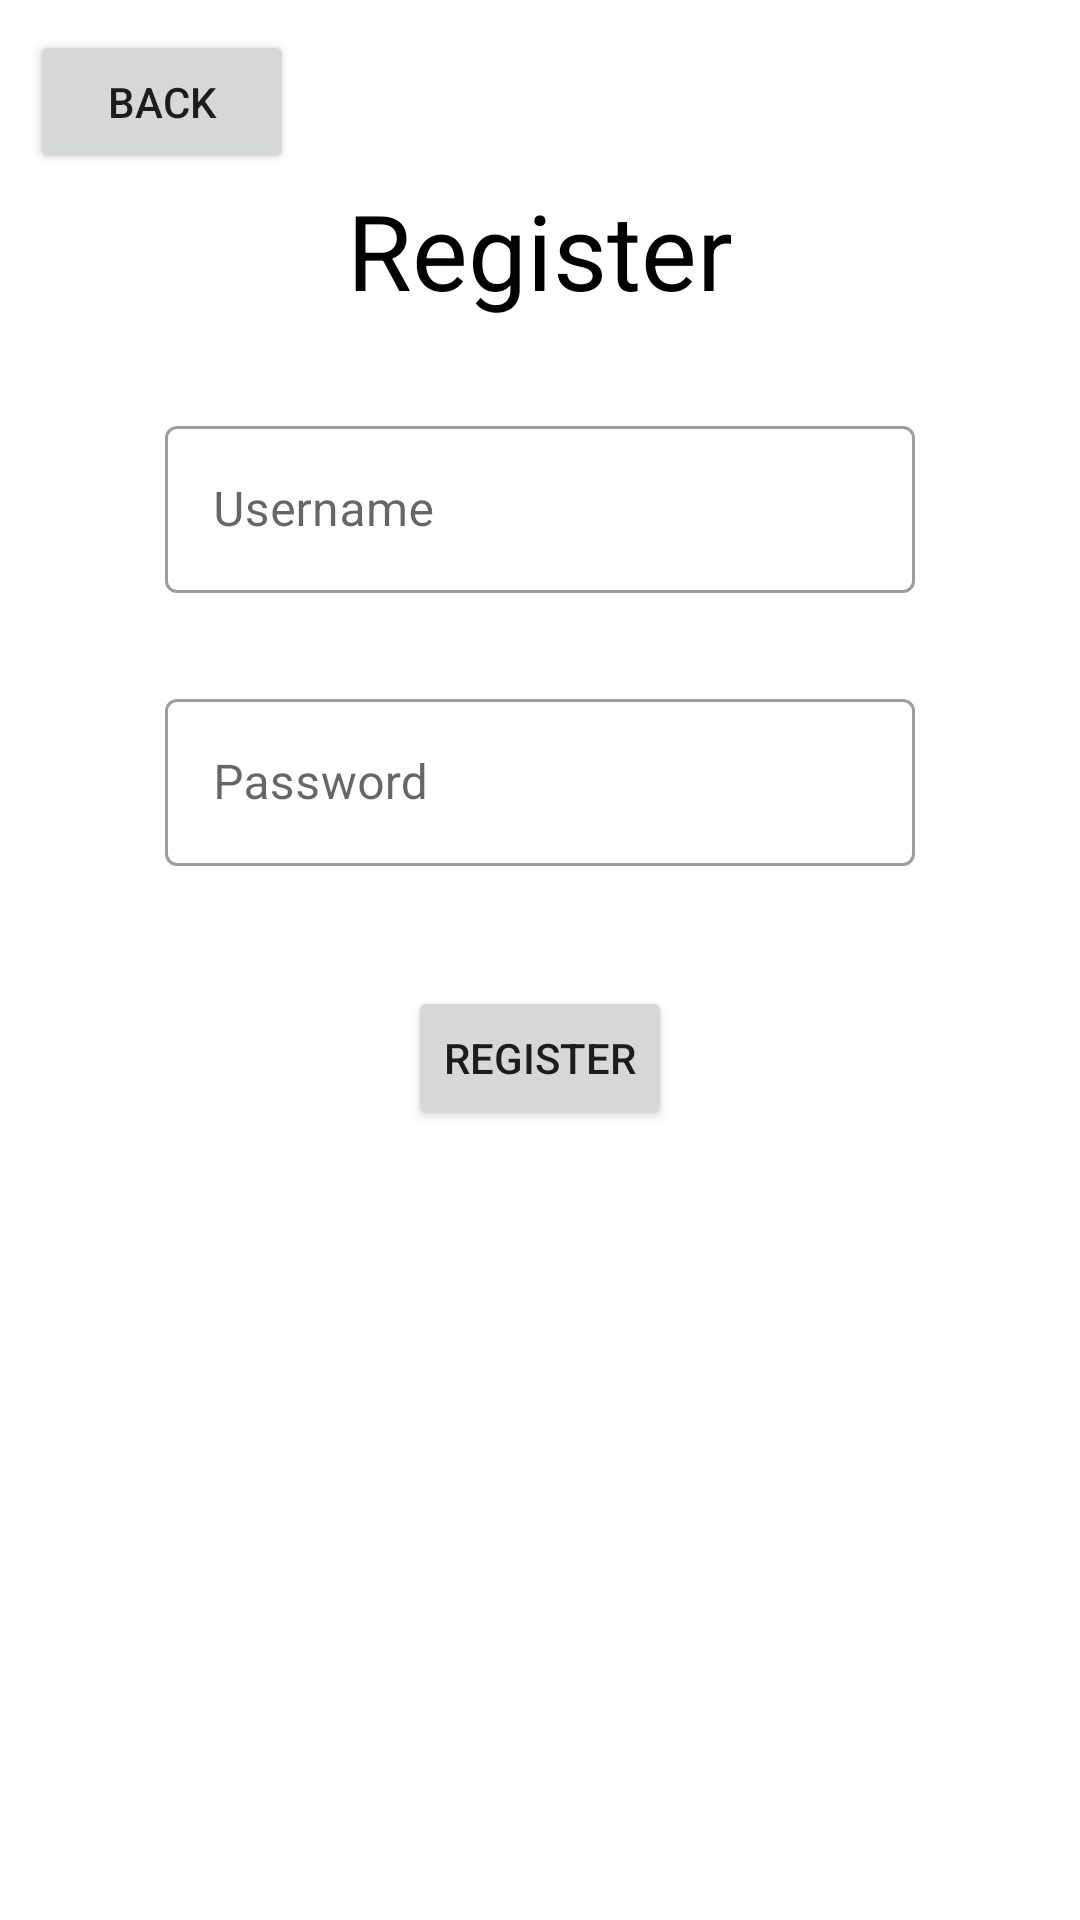

Android layout source for this screen:
<!-- AndroidManifest.xml: application theme Theme.TicketReserve -->
<!-- res/layout/activity_register.xml -->
<?xml version="1.0" encoding="utf-8"?>
<androidx.constraintlayout.widget.ConstraintLayout xmlns:android="http://schemas.android.com/apk/res/android"
    xmlns:app="http://schemas.android.com/apk/res-auto"
    xmlns:tools="http://schemas.android.com/tools"
    android:layout_width="match_parent"
    android:layout_height="match_parent"
    android:padding="10dp"
    android:background="@drawable/conwalppeer"
    tools:context=".register">

    <TextView
        android:id="@+id/textView"
        android:layout_width="wrap_content"
        android:layout_height="wrap_content"
        android:layout_marginTop="50dp"
        android:text="Register"
        android:textColor="@color/black"
        android:textSize="35dp"
        app:layout_constraintLeft_toLeftOf="parent"
        app:layout_constraintRight_toRightOf="parent"
        app:layout_constraintTop_toTopOf="parent" />

    <com.google.android.material.textfield.TextInputLayout
        android:id="@+id/textInputLayout"
        style="@style/Widget.MaterialComponents.TextInputLayout.OutlinedBox"
        android:layout_width="250dp"
        android:layout_height="71dp"
        android:layout_marginTop="30dp"
        app:layout_constraintEnd_toEndOf="parent"
        app:layout_constraintStart_toStartOf="parent"
        app:layout_constraintTop_toBottomOf="@+id/textView">

        <com.google.android.material.textfield.TextInputEditText

            android:id="@+id/usernameReg"
            android:layout_width="match_parent"
            android:layout_height="wrap_content"
            android:textColor="@color/black"
            android:hint="Username" />
    </com.google.android.material.textfield.TextInputLayout>

    <com.google.android.material.textfield.TextInputLayout
        android:id="@+id/textInputLayout2"
        style="@style/Widget.MaterialComponents.TextInputLayout.OutlinedBox"
        android:layout_width="250dp"
        android:layout_height="71dp"
        android:layout_marginTop="20dp"
        app:layout_constraintEnd_toEndOf="parent"
        app:layout_constraintStart_toStartOf="parent"
        app:layout_constraintTop_toBottomOf="@+id/textInputLayout">

        <com.google.android.material.textfield.TextInputEditText
            android:id="@+id/passwordReg"
            android:layout_width="match_parent"
            android:inputType="textPassword"
            android:textColor="@color/black"
            android:layout_height="wrap_content"
            android:hint="Password" />
    </com.google.android.material.textfield.TextInputLayout>

    <Button
        android:id="@+id/register"
        android:layout_width="wrap_content"
        android:layout_height="wrap_content"
        android:layout_marginTop="30dp"
        android:text="Register"
        app:layout_constraintEnd_toEndOf="parent"
        app:layout_constraintStart_toStartOf="parent"
        app:layout_constraintTop_toBottomOf="@+id/textInputLayout2" />

    <Button
        android:id="@+id/back"
        android:layout_width="wrap_content"
        android:layout_height="wrap_content"
        android:text="back"
        app:layout_constraintEnd_toEndOf="parent"
        app:layout_constraintHorizontal_bias="0.0"
        app:layout_constraintStart_toStartOf="parent"
        app:layout_constraintTop_toTopOf="parent" />

</androidx.constraintlayout.widget.ConstraintLayout>
<!-- resources referenced by this layout -->
<resources>
  <style name="Theme.TicketReserve" parent="Theme.MaterialComponents.Light.NoActionBar">
          
          <item name="colorPrimary">@color/purple_500</item>
          <item name="colorPrimaryVariant">@color/purple_700</item>
          <item name="colorOnPrimary">@color/white</item>
          
          <item name="colorSecondary">@color/teal_200</item>
          <item name="colorSecondaryVariant">@color/teal_700</item>
          <item name="colorOnSecondary">@color/black</item>
          
          <item name="android:statusBarColor" tools:targetApi="l">?attr/colorPrimaryVariant</item>
          
      </style>
  <!-- not gathered from this repository: default colours our renderer supplied (Android Studio template values) -->
  <color name="purple_500">#FF6200EE</color>
  <color name="purple_700">#FF3700B3</color>
  <color name="teal_200">#FF03DAC5</color>
  <color name="teal_700">#FF018786</color>
  <color name="black">#FF000000</color>
  <color name="white">#FFFFFFFF</color>
</resources>
